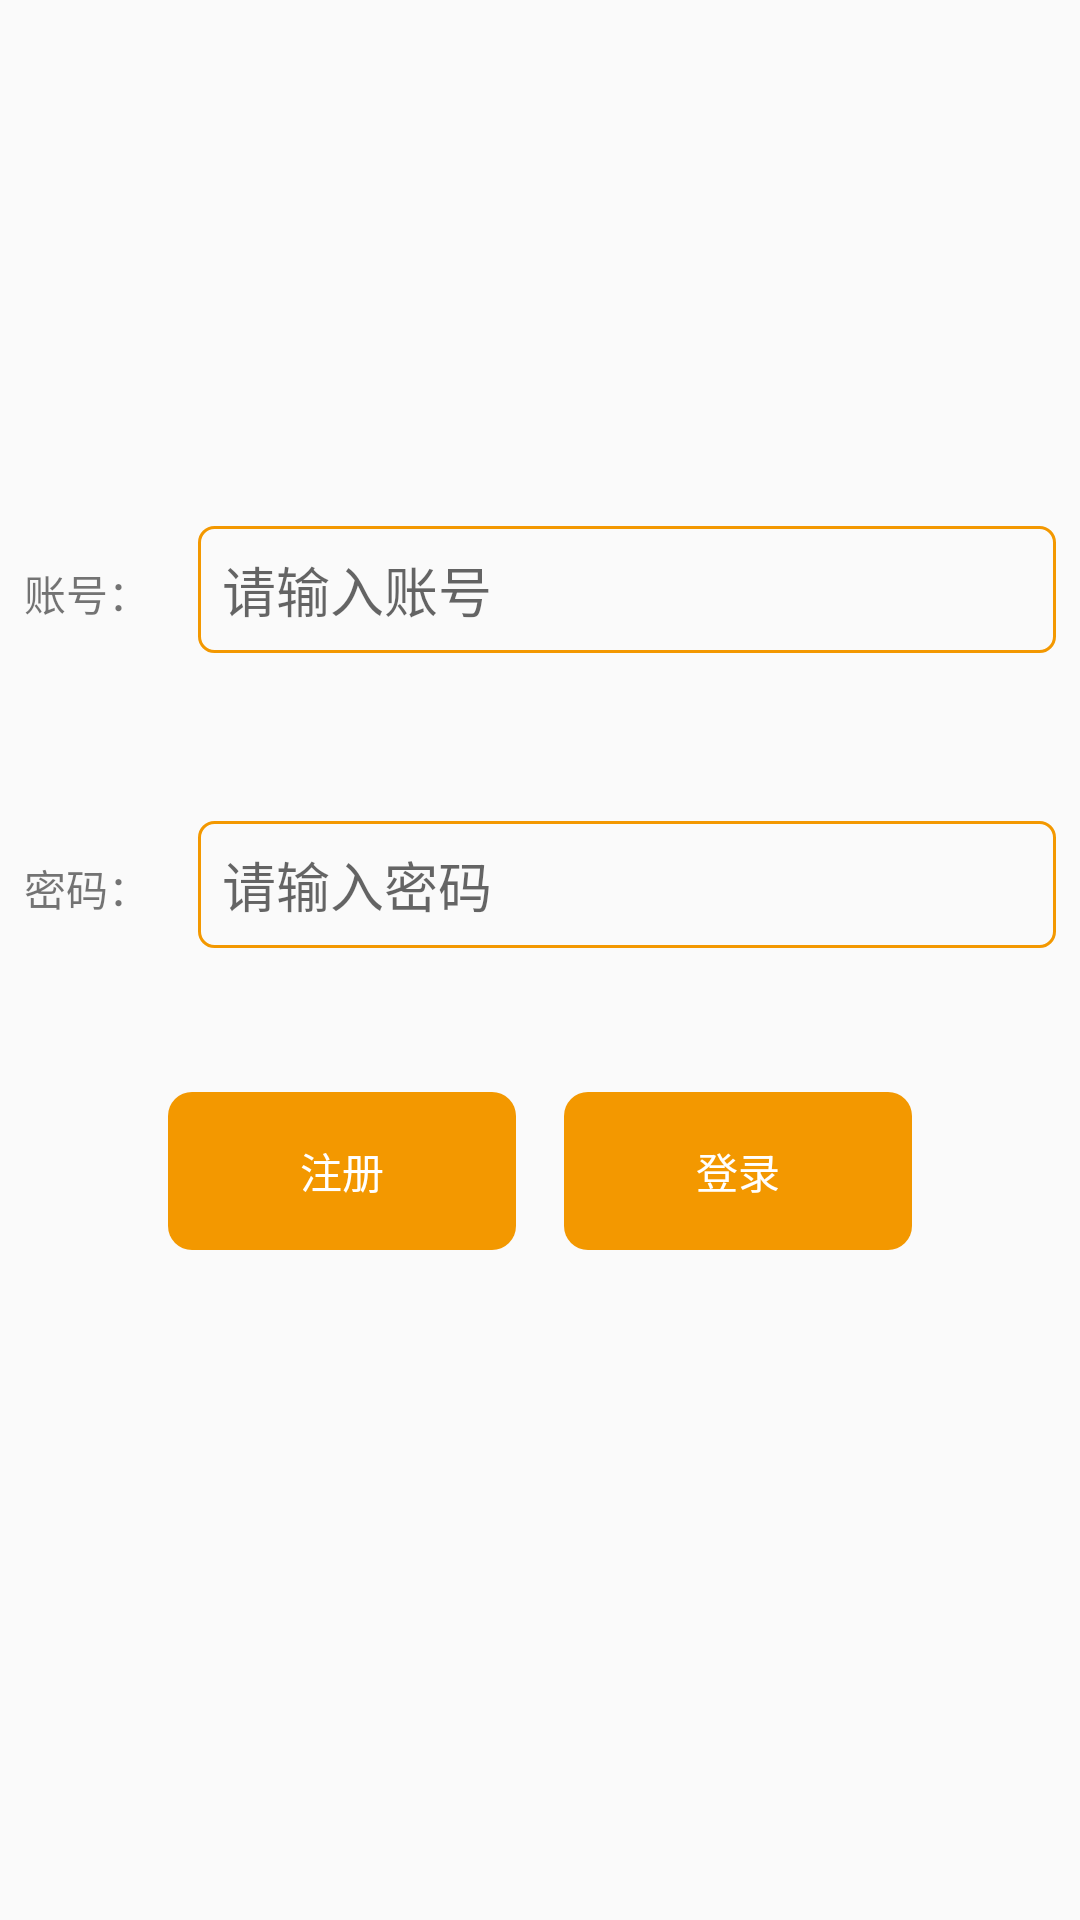

Here is an Android app screen rendered from its layout file. Give the layout XML and the strings, colors and styles it references.
<!-- AndroidManifest.xml: application theme AppTheme -->
<!-- res/layout/activity_zrh_register.xml -->
<?xml version="1.0" encoding="utf-8"?>
<LinearLayout xmlns:android="http://schemas.android.com/apk/res/android"
    android:layout_width="match_parent"
    android:layout_height="match_parent"
    android:orientation="vertical"
    android:padding="8dp"
    android:gravity="center">
    <LinearLayout
        android:layout_width="match_parent"
        android:layout_height="wrap_content"
        android:layout_marginBottom="48dp">
        <TextView
            android:layout_width="wrap_content"
            android:layout_height="wrap_content"
            android:text="账号：" android:layout_marginRight="16dp"/>

        <EditText android:id="@+id/etUname"
            android:layout_width="match_parent" android:minWidth="48dp"
            android:layout_height="wrap_content"
            android:padding="8dp" android:inputType="text"
            android:background="@drawable/input_background"
            android:hint="请输入账号"/>
    </LinearLayout>
    <LinearLayout
        android:layout_width="match_parent"
        android:layout_height="wrap_content"
        android:layout_marginTop="8dp">
        <TextView
            android:layout_width="wrap_content"
            android:layout_height="wrap_content"
            android:text="密码：" android:layout_marginRight="16dp"/>

        <EditText android:id="@+id/etPwd"
            android:layout_width="match_parent" android:minWidth="48dp"
            android:layout_height="wrap_content"
            android:inputType="textPassword" android:padding="8dp"
            android:background="@drawable/input_background"
            android:hint="请输入密码"/>
    </LinearLayout>

    
    <LinearLayout
        android:layout_width="match_parent"
        android:layout_height="wrap_content" android:orientation="horizontal"
        android:layout_margin="48dp">

        <TextView android:id="@+id/tvRegister"
            android:layout_width="0dp" android:layout_weight="1"
            android:layout_height="wrap_content"
            android:background="@drawable/rectangle_orange_dark"
            android:text="注册" android:textColor="@android:color/white"
            android:padding="16dp" android:gravity="center"
            android:layout_marginRight="16dp" />
        <TextView android:id="@+id/tvLogin"
            android:layout_width="0dp" android:layout_weight="1"
            android:layout_height="wrap_content"
            android:background="@drawable/rectangle_orange_dark"
            android:text="登录" android:textColor="@android:color/white"
            android:padding="16dp" android:gravity="center"
            />
    </LinearLayout>

</LinearLayout>
<!-- resources referenced by this layout -->
<resources>
  <color name="gray">#4A4A4A</color>
  <!-- drawable input_background (drawable-mdpi) -->
  <?xml version="1.0" encoding="utf-8"?>
  <shape android:shape="rectangle" xmlns:android="http://schemas.android.com/apk/res/android">
      <stroke android:color="@color/text_orange"
          android:width="1dp"/>
      <corners android:radius="5dp"/>
  </shape>
  <!-- drawable rectangle_orange_dark (drawable) -->
  <?xml version="1.0" encoding="utf-8"?>
  <shape android:shape="rectangle" xmlns:android="http://schemas.android.com/apk/res/android">
      <solid android:color="@color/text_orange" />
      <corners android:radius="8dp"/>
  </shape>
  <style name="AppTheme" parent="AppBaseTheme">
          
      </style>
  <color name="text_orange">#F39800</color>
  <style name="AppBaseTheme" parent="Theme.AppCompat.Light.NoActionBar">
          
          
         
          
          
          
      </style>
</resources>
